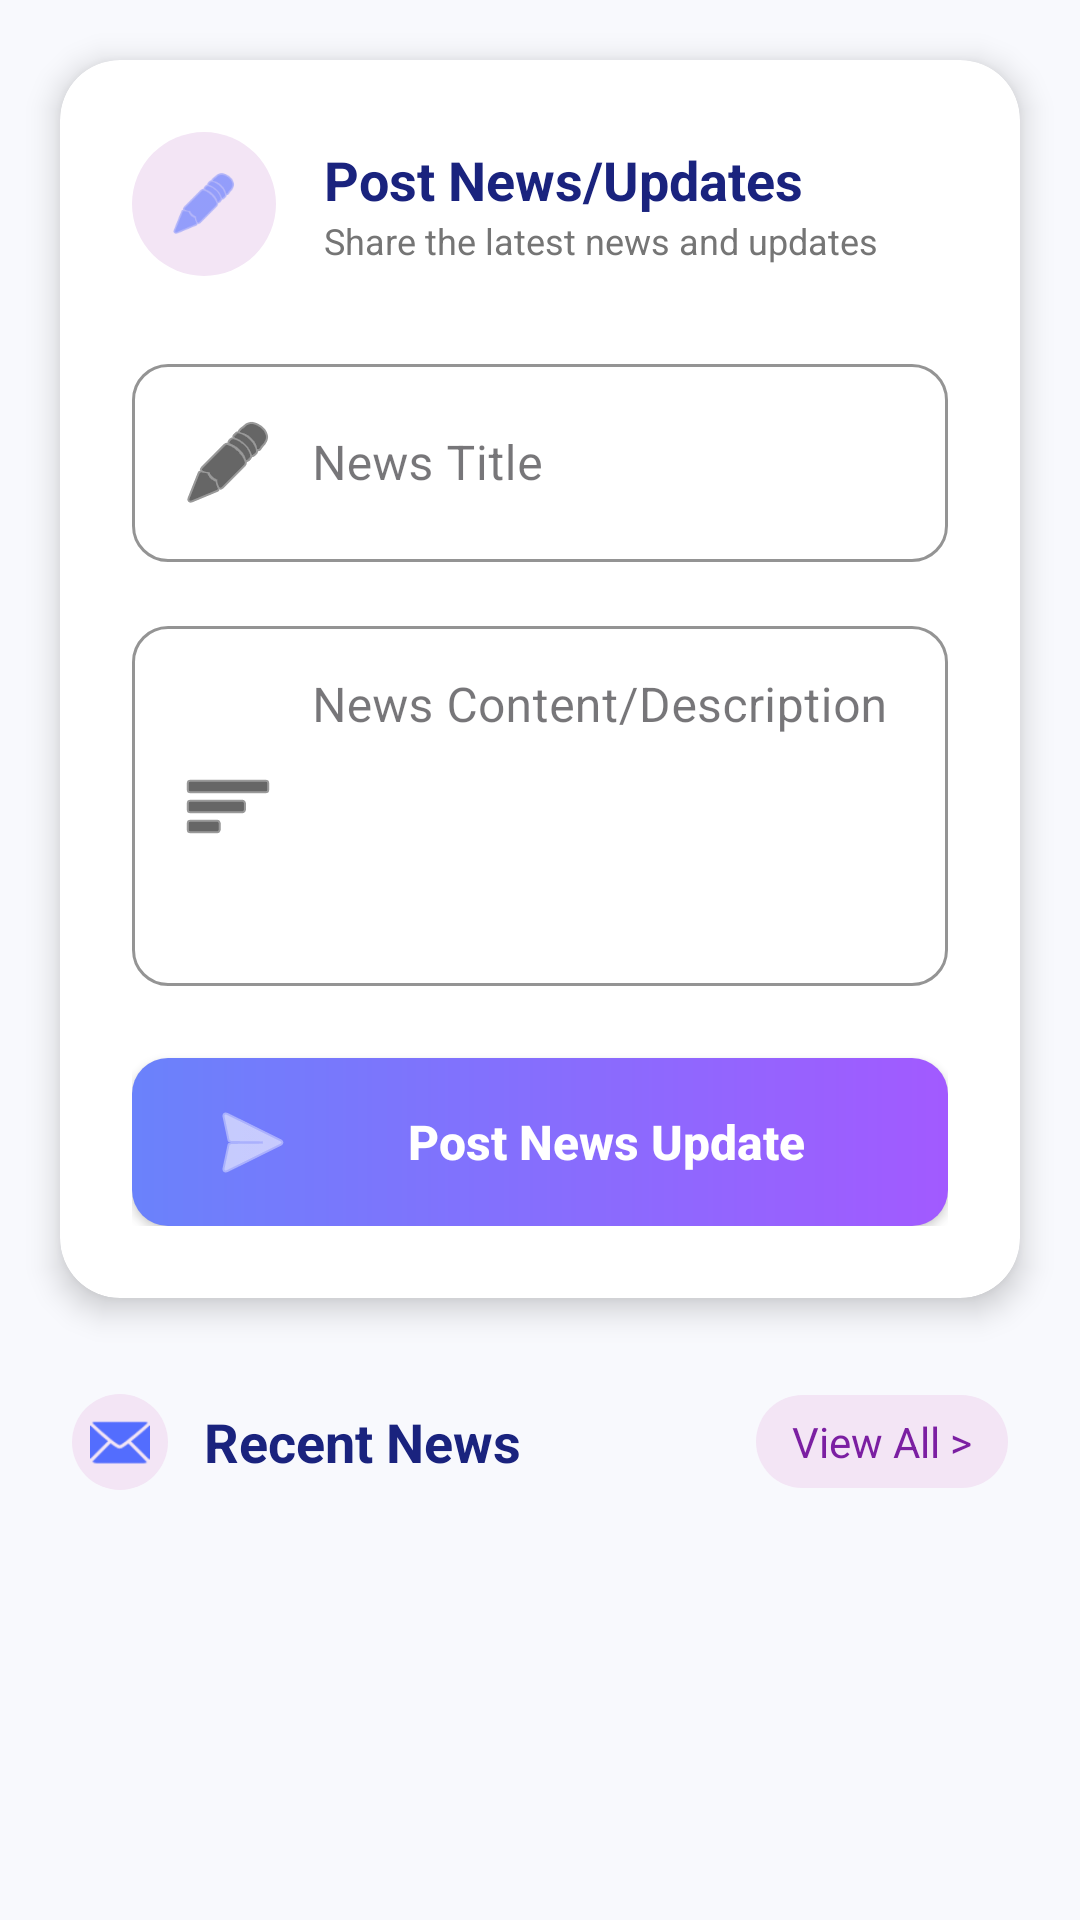

The Android layout XML behind this screen, and the referenced resources:
<!-- AndroidManifest.xml: application theme Theme.TransportTrackingSystem -->
<!-- res/layout/fragment_manage_news.xml -->
<?xml version="1.0" encoding="utf-8"?>
<androidx.coordinatorlayout.widget.CoordinatorLayout xmlns:android="http://schemas.android.com/apk/res/android"
    xmlns:app="http://schemas.android.com/apk/res-auto"
    android:layout_width="match_parent"
    android:layout_height="match_parent"
    android:background="#F8F9FD">

    <LinearLayout
        android:layout_width="match_parent"
        android:layout_height="match_parent"
        android:orientation="vertical">

        <androidx.core.widget.NestedScrollView
            android:layout_width="match_parent"
            android:layout_height="match_parent">
            
            <LinearLayout
                android:layout_width="match_parent"
                android:layout_height="wrap_content"
                android:orientation="vertical">

                
                <androidx.cardview.widget.CardView
                    android:layout_width="match_parent"
                    android:layout_height="wrap_content"
                    android:layout_marginHorizontal="20dp"
                    android:layout_marginTop="20dp"
                    app:cardBackgroundColor="#FFFFFF"
                    app:cardCornerRadius="20dp"
                    app:cardElevation="6dp">

                    <LinearLayout
                        android:layout_width="match_parent"
                        android:layout_height="wrap_content"
                        android:orientation="vertical"
                        android:padding="24dp">

                        <LinearLayout
                            android:layout_width="match_parent"
                            android:layout_height="wrap_content"
                            android:orientation="horizontal"
                            android:gravity="center_vertical"
                            android:layout_marginBottom="24dp">
                            
                            <ImageView
                                android:layout_width="48dp"
                                android:layout_height="48dp"
                                android:src="@android:drawable/ic_menu_edit"
                                android:background="@drawable/bg_circle_light_purple"
                                android:padding="12dp"
                                app:tint="#536DFE"/>
                            
                            <LinearLayout
                                android:layout_width="wrap_content"
                                android:layout_height="wrap_content"
                                android:orientation="vertical"
                                android:layout_marginStart="16dp">
                                <TextView
                                    android:layout_width="wrap_content"
                                    android:layout_height="wrap_content"
                                    android:text="Post News/Updates"
                                    android:textSize="18sp"
                                    android:textStyle="bold"
                                    android:textColor="#1A237E"/>
                                <TextView
                                    android:layout_width="wrap_content"
                                    android:layout_height="wrap_content"
                                    android:text="Share the latest news and updates"
                                    android:textSize="12sp"
                                    android:textColor="#757575"/>
                            </LinearLayout>
                        </LinearLayout>

                        <com.google.android.material.textfield.TextInputLayout
                            style="@style/Widget.MaterialComponents.TextInputLayout.OutlinedBox"
                            android:layout_width="match_parent"
                            android:layout_height="wrap_content"
                            app:boxCornerRadiusBottomEnd="12dp"
                            app:boxCornerRadiusBottomStart="12dp"
                            app:boxCornerRadiusTopEnd="12dp"
                            app:boxCornerRadiusTopStart="12dp"
                            app:boxStrokeColor="#000000"
                            android:layout_marginBottom="16dp">
                            <com.google.android.material.textfield.TextInputEditText
                                android:id="@+id/etNewsTitle"
                                android:layout_width="match_parent"
                                android:layout_height="wrap_content"
                                android:hint="News Title"
                                android:textColorHint="#424242"
                                android:drawableStart="@android:drawable/ic_menu_edit"
                                android:drawablePadding="12dp"
                                android:drawableTint="#000000"
                                android:textColor="#000000" />
                        </com.google.android.material.textfield.TextInputLayout>

                        <com.google.android.material.textfield.TextInputLayout
                            style="@style/Widget.MaterialComponents.TextInputLayout.OutlinedBox"
                            android:layout_width="match_parent"
                            android:layout_height="wrap_content"
                            app:boxCornerRadiusBottomEnd="12dp"
                            app:boxCornerRadiusBottomStart="12dp"
                            app:boxCornerRadiusTopEnd="12dp"
                            app:boxCornerRadiusTopStart="12dp"
                            app:boxStrokeColor="#000000"
                            android:layout_marginBottom="24dp">
                            <com.google.android.material.textfield.TextInputEditText
                                android:id="@+id/etNewsContent"
                                android:layout_width="match_parent"
                                android:layout_height="120dp"
                                android:gravity="top"
                                android:hint="News Content/Description"
                                android:textColorHint="#424242"
                                android:drawableStart="@android:drawable/ic_menu_sort_by_size"
                                android:drawablePadding="12dp"
                                android:drawableTint="#000000"
                                android:textColor="#000000"
                                android:inputType="textMultiLine" />
                        </com.google.android.material.textfield.TextInputLayout>

                        <androidx.appcompat.widget.AppCompatButton
                            android:id="@+id/btnPostNews"
                            android:layout_width="match_parent"
                            android:layout_height="56dp"
                            android:text="Post News Update"
                            android:background="@drawable/bg_btn_gradient"
                            android:textColor="#FFFFFF"
                            android:textStyle="bold"
                            android:textAllCaps="false"
                            android:textSize="16sp"
                            android:drawableStart="@android:drawable/ic_menu_send"
                            android:paddingStart="24dp"
                            android:paddingEnd="24dp"
                            android:drawablePadding="12dp"
                            android:drawableTint="#FFFFFF"/>

                    </LinearLayout>
                </androidx.cardview.widget.CardView>

                
                <LinearLayout
                    android:layout_width="match_parent"
                    android:layout_height="wrap_content"
                    android:orientation="horizontal"
                    android:paddingHorizontal="24dp"
                    android:paddingTop="32dp"
                    android:paddingBottom="12dp"
                    android:gravity="center_vertical">
                    
                    <ImageView
                        android:layout_width="32dp"
                        android:layout_height="32dp"
                        android:src="@android:drawable/ic_dialog_email"
                        android:background="@drawable/bg_circle_light_purple"
                        android:padding="6dp"
                        app:tint="#536DFE"/>

                    <TextView
                        android:layout_width="0dp"
                        android:layout_height="wrap_content"
                        android:layout_weight="1"
                        android:layout_marginStart="12dp"
                        android:text="Recent News"
                        android:textColor="#1A237E"
                        android:textSize="18sp"
                        android:textStyle="bold" />

                    <TextView
                        android:layout_width="wrap_content"
                        android:layout_height="wrap_content"
                        android:text="View All >"
                        android:textColor="#7B1FA2"
                        android:textSize="14sp"
                        android:background="@drawable/bg_circle_light_purple"
                        android:paddingHorizontal="12dp"
                        android:paddingVertical="6dp"/>
                </LinearLayout>

                <androidx.recyclerview.widget.RecyclerView
                    android:id="@+id/rvNews"
                    android:layout_width="match_parent"
                    android:layout_height="wrap_content"
                    android:paddingHorizontal="16dp"
                    android:paddingBottom="80dp"
                    android:clipToPadding="false"
                    android:nestedScrollingEnabled="false" />
                
            </LinearLayout>
        </androidx.core.widget.NestedScrollView>
    </LinearLayout>
</androidx.coordinatorlayout.widget.CoordinatorLayout>
<!-- resources referenced by this layout -->
<resources>
  <!-- drawable bg_btn_gradient (drawable) -->
  <?xml version="1.0" encoding="utf-8"?>
  <shape xmlns:android="http://schemas.android.com/apk/res/android">
      <gradient
          android:startColor="#6A82FB"
          android:endColor="#A25AFF"
          android:angle="0"/>
      <corners android:radius="12dp" />
  </shape>
  <!-- drawable bg_circle_light_purple (drawable) -->
  <?xml version="1.0" encoding="utf-8"?>
  <shape xmlns:android="http://schemas.android.com/apk/res/android" android:shape="rectangle">
      <solid android:color="#F3E5F5"/>
      <corners android:radius="24dp"/>
  </shape>
  <style name="Theme.TransportTrackingSystem" parent="Base.Theme.TransportTrackingSystem" />
  <style name="Base.Theme.TransportTrackingSystem" parent="Theme.Material3.DayNight.NoActionBar">
          
          
      </style>
</resources>
